Run: headless pygame with SDL's dummy video driver; simulated clock (each Clock.tick advances the game by its frame time, no real sleeping); random seed 0; keys injected as events and as key.get_pressed() state; mouse plan: one left click at the window centre at the start of phase 2, then a move to the lower-right quarter at the start of phase 3.
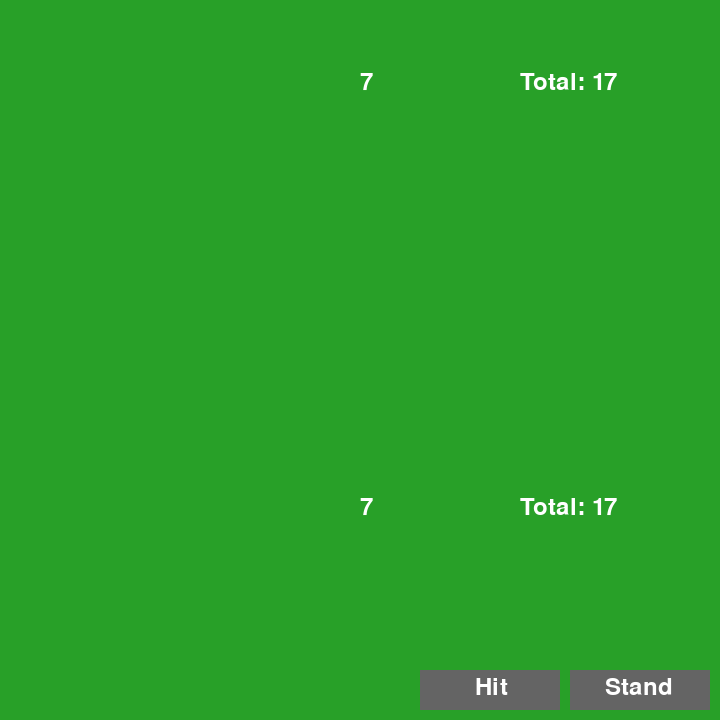
Frame 1 of 4 · flips 1–60 · no input
Frame 2 of 4 · flips 61–180 · clicked the window centre · tapped SPACE, RETURN · held RIGHT (→), D · screen unchanged from frame 1, image omitted
Frame 3 of 4 · flips 181–300 · moved the mouse to the lower-right quarter · held DOWN (↓), S · screen unchanged from frame 2, image omitted
Frame 4 of 4 · flips 301–420 · held LEFT (←), A, UP (↑), W · screen unchanged from frame 3, image omitted

The pygame program that drew these frames:

import pygame 
import sys
import random 


# initializing the constructor 
pygame.init() 

# screen resolution 
res = (720,720) 

# opens up a window 
screen = pygame.display.set_mode(res) 

# white color 
white = (255,255,255) 

# light shade of the buttons
color_light = (170,170,170) 

# dark shade of the buttons
color_dark = (100,100,100) 

# stores the width of the screen into a variable 
width = screen.get_width() 

# stores the height of the screen into a variable 
height = screen.get_height() 

# defining a font 
smallfont = pygame.font.SysFont('Corbel',35) 

# rendering my text for buttons
hit_text = smallfont.render('Hit' , True , white) 
stand_text = smallfont.render('Stand', True, white)

cards = {1: '1', 2: '2', 3: '3',
		4: '4', 5: '5', 6: '6',
		7: '7', 8: '8', 9: '9',
		10: '10', 11: 'Jack', 12: 'Queen',
		13: 'King', 14: 'Ace'}
card_key = random.randint(1, 14)

#Players Card stuff
player_card_queue = []
player_card_total = 0
player_card_total_text = smallfont.render('', True, white)

#Dealers Card stuff
dealer_card_queue = []
dealer_card_total = 0
dealer_card_total_text = smallfont.render('', True, white)

running = True

#Before my game loop starts I need to give the Player and the Dealer 2 cards and store those values in seperate totals
#Ok I know theres a better way to do this but I dont want to make tht complex of a loop for all 4 cards
i = 0
while i != 2:
	if card_key < 11:
		player_card_total += card_key
	elif card_key == 11 or card_key == 12 or card_key == 13 or card_key == 14:
		player_card_total += 10

	player_card_total_text = smallfont.render('Total: '+str(player_card_total), True, white)
	#adds the card to card_queue
	player_card_queue.append(smallfont.render(cards[card_key], True, white))
	card_key = random.randint(1, 14)
	i += 1
i = 0
while i != 2:
	if card_key < 11:
		dealer_card_total += card_key
	elif card_key == 11 or card_key == 12 or card_key == 13 or card_key == 14:
		dealer_card_total += 10

	dealer_card_total_text = smallfont.render('Total: '+str(dealer_card_total), True, white)
	#adds the card to card_queue
	dealer_card_queue.append(smallfont.render(cards[card_key], True, white))
	card_key = random.randint(1, 14)
	i += 1
while running:
	#Game Logic
	for ev in pygame.event.get(): 
		mouse = pygame.mouse.get_pos() 
		if ev.type == pygame.QUIT:
			pygame.quit() 
		if ev.type == pygame.MOUSEBUTTONUP: 	
			#proccessing the mouse clicks the if statements are for each button
			if width-150 <= mouse[0] <= width-10 and height-50 <= mouse[1] <= height-10:
				running = False
			if width-300 <= mouse[0] <= width-160 and height-50 <= mouse[1] <= height-10:
				#finds the value of the card and stores it in card_total
				if card_key < 11:
					player_card_total += card_key
				elif card_key == 11 or card_key == 12 or card_key == 13 or card_key == 14:
					player_card_total += 10
					
				player_card_total_text = smallfont.render('Total: '+str(player_card_total), True, white)
				#adds the card to card_queue
				player_card_queue.append(smallfont.render(cards[card_key], True, white))
				card_key = random.randint(1, 14)	
	
	#Everything below controls the visual aspect of my game
	screen.fill((40,160,40)) 
	
	# stores the (x,y) coordinates into 
	# the variable as a tuple 
	mouse = pygame.mouse.get_pos() 
	
	# if mouse is hovered on a button it 
	# changes to lighter shade 
	if width-150 <= mouse[0] <= width-10 and height-50 <= mouse[1] <= height-10: 
		pygame.draw.rect(screen,color_light,[width-150, height-50, 140,40]) 
		
	else: 
		pygame.draw.rect(screen,color_dark,[width-150, height-50 ,140,40]) 
	if width-300 <= mouse[0] <= width-160 and height-50 <= mouse[1] <= height:
		pygame.draw.rect(screen, color_light,[width-300, height-50, 140, 40])
	else:
		pygame.draw.rect(screen, color_dark,[width-300, height-50, 140, 40])
	
	# superimposing the text onto our button 
	screen.blit(hit_text, (width-245, height-45))
	screen.blit(stand_text , (width-115, height-45))	
    
	#Displays the last card added to card queue (will eventually need to loop through my card_queue when I start displaying multiple cards at a time)
	screen.blit(player_card_queue[-1], (width/2, height-225))
	#Displays the total values of all cards obtained
	screen.blit(player_card_total_text, (width-200, height-225))
	
	#Displaying Dealers card queue and Total value
	screen.blit(dealer_card_queue[-1], (width/2, height-650))
	screen.blit(dealer_card_total_text, (width-200, height-650))
	
	# updates the frames of the game 
	pygame.display.update()

#After the game loop I need to have another loop to display the Dealers turn which happens automatically but same logic and he always stops at 16

#Then I need to test users score to see if they won or not
running = True
while running:
	win_text = smallfont.render('You Win', True, white)
	push_text = smallfont.render('Push', True, white)
	lose_text = smallfont.render('You Lost', True, white)
	quit_text = smallfont.render('Quit', True, white)
	
	for ev in pygame.event.get(): 
		mouse = pygame.mouse.get_pos() 
		if ev.type == pygame.QUIT:
			pygame.quit() 
		if ev.type == pygame.MOUSEBUTTONUP: 	
			#proccessing the mouse clicks the if statements are for each button
			if (width/2)-70 <= mouse[0] <= (width/2)+70 and (height/2)+40 <= mouse[1] <= (height/2)+80:
				running = False

	if player_card_total > 21:
		screen.blit(lose_text, ((width/2)-60 ,height/2))
	elif player_card_total < dealer_card_total:
		screen.blit(lose_text, ((width/2)-60 ,height/2))
	elif player_card_total <= 21 and player_card_total > dealer_card_total:
		screen.blit(win_text, ((width/2)-60 ,height/2))
	elif player_card_total == dealer_card_total:
		screen.blit(push_text, ((width/2)-60 ,height/2))
		
	if (width/2)-70 <= mouse[0] <= (width/2)+70 and (height/2)+40 <= mouse[1] <= (height/2)+80: 
		pygame.draw.rect(screen,color_light,[(width/2)-70, (height/2)+40, 140,40]) 
		
	else: 
		pygame.draw.rect(screen,color_dark,[(width/2)-70, (height/2)+40 ,140,40]) 
	screen.blit(quit_text, ((width/2)-35, (height/2)+40))
	
	pygame.display.update()
